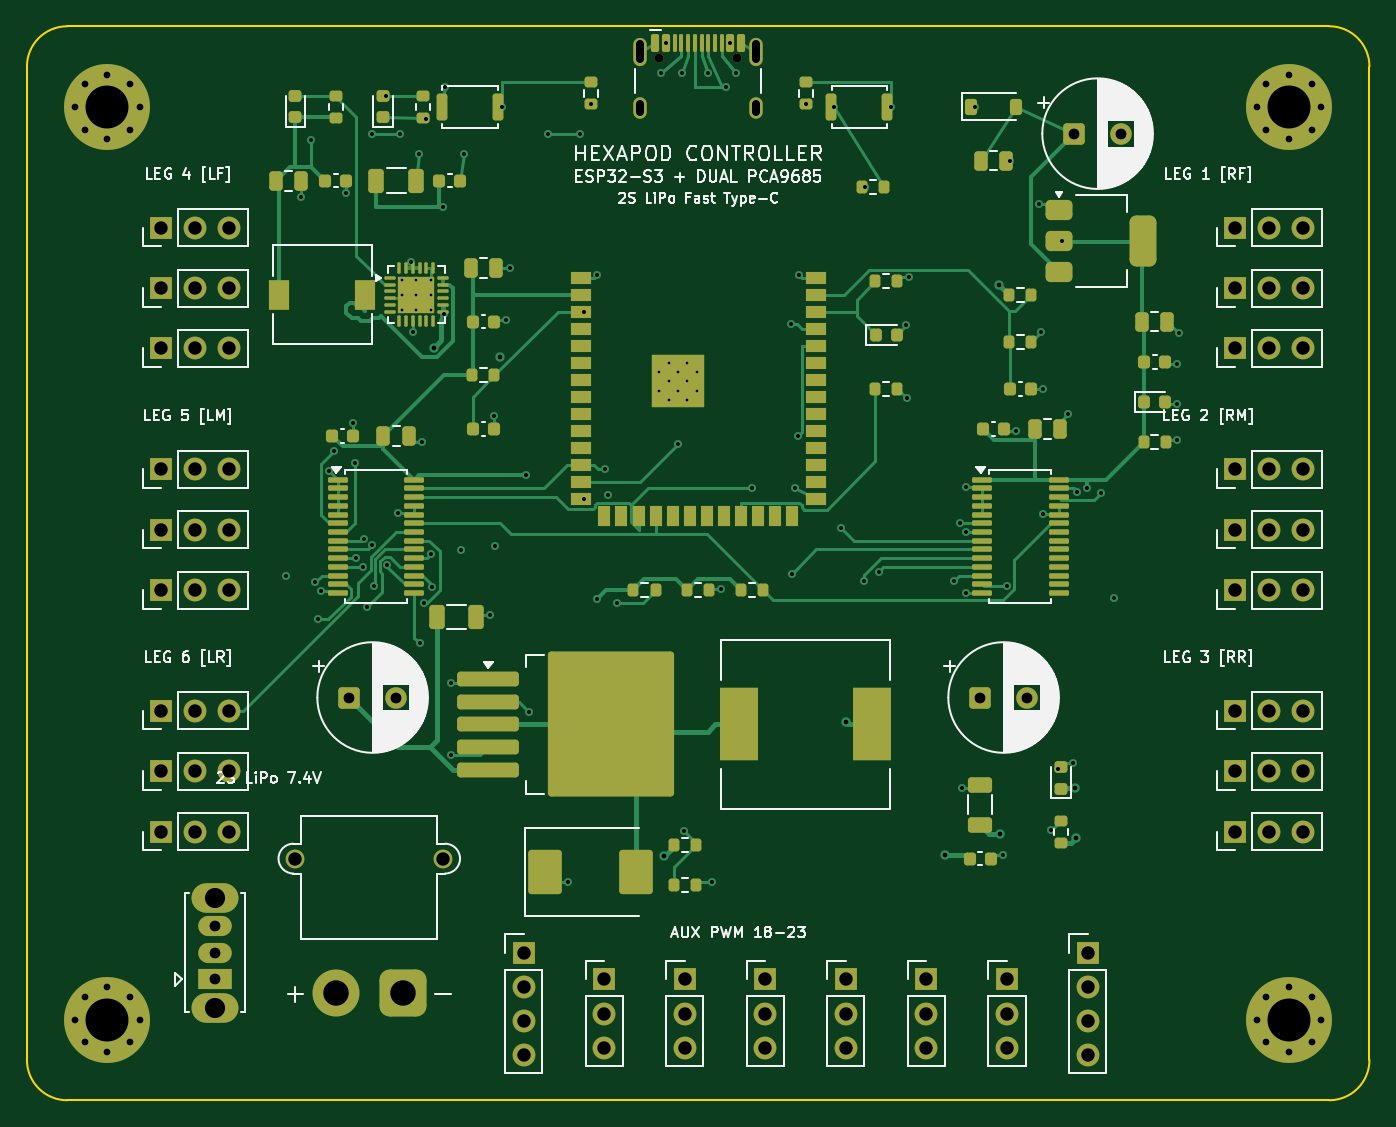
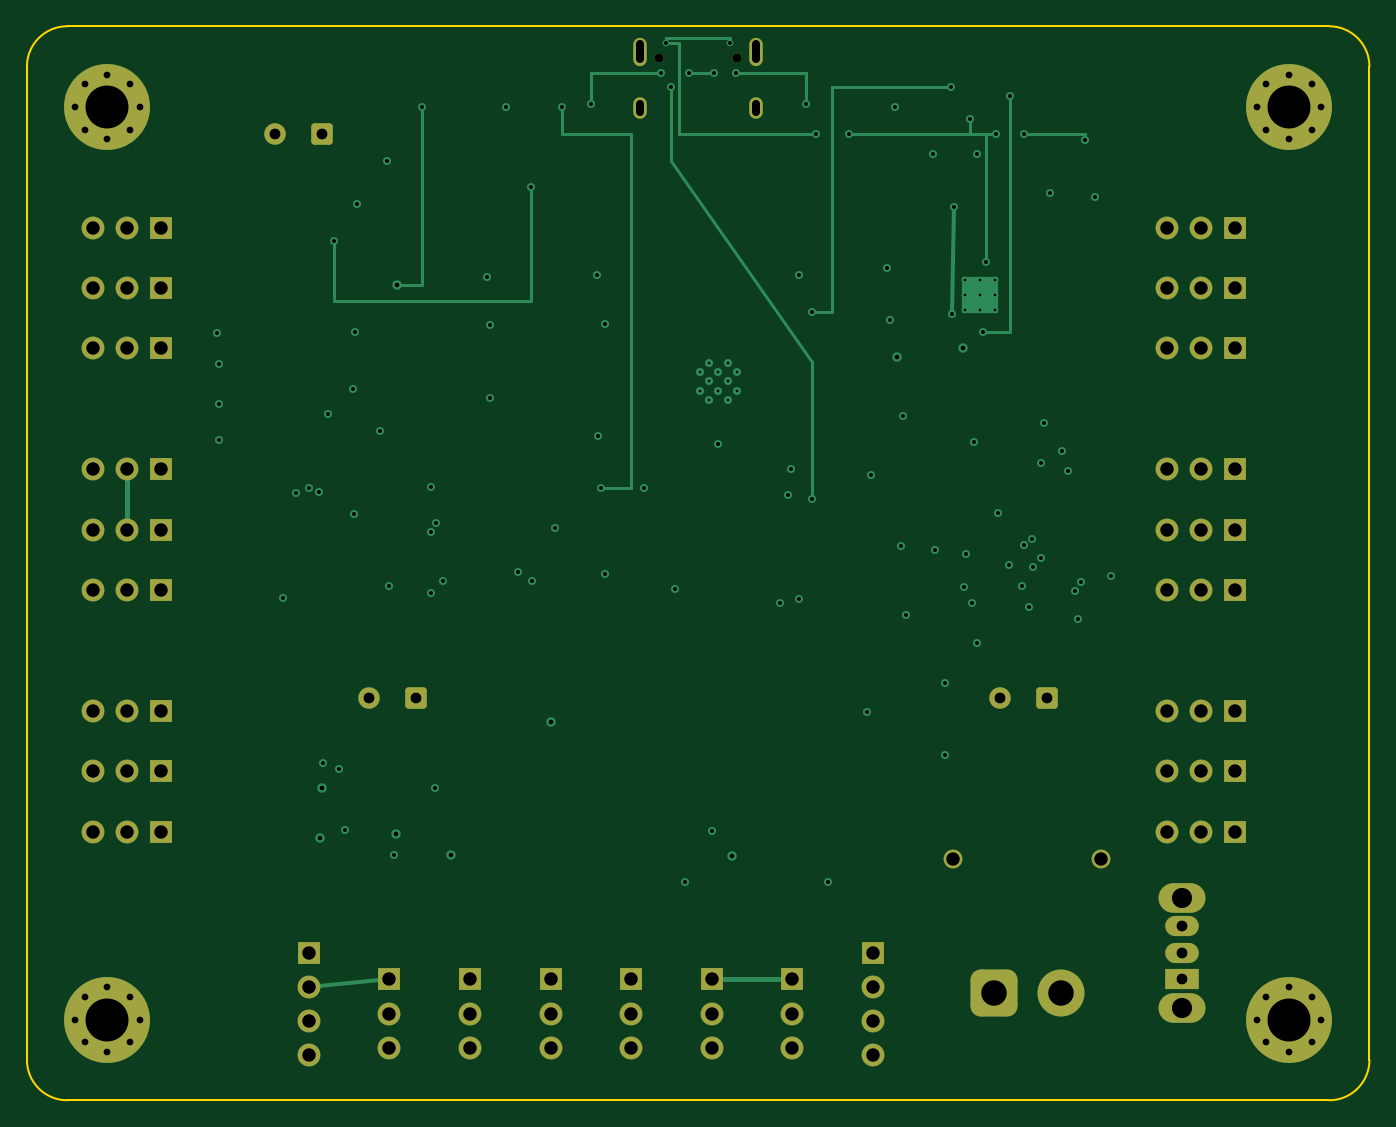
Circuit board: 10 layer files. Board 100.0 x 80.0 mm.
- bottom_copper: Hexapod_Robot_Board-B_Cu.gbl (15753 bytes)
- bottom_mask: Hexapod_Robot_Board-B_Mask.gbs (5907 bytes)
- paste: Hexapod_Robot_Board-B_Paste.gbp (464 bytes)
- bottom_silk: Hexapod_Robot_Board-B_Silkscreen.gbo (465 bytes)
- outline: Hexapod_Robot_Board-Edge_Cuts.gm1 (788 bytes)
- top_copper: Hexapod_Robot_Board-F_Cu.gtl (49803 bytes)
- top_mask: Hexapod_Robot_Board-F_Mask.gts (15586 bytes)
- paste: Hexapod_Robot_Board-F_Paste.gtp (10786 bytes)
- top_silk: Hexapod_Robot_Board-F_Silkscreen.gto (88402 bytes)
- drill: Hexapod_Robot_Board.drl (4791 bytes)

=== bottom_copper: Hexapod_Robot_Board-B_Cu.gbl (15753 bytes, source omitted) ===
=== bottom_mask: Hexapod_Robot_Board-B_Mask.gbs (5907 bytes, source omitted) ===
=== paste: Hexapod_Robot_Board-B_Paste.gbp ===
%TF.GenerationSoftware,KiCad,Pcbnew,10.0.6*%
%TF.CreationDate,2026-09-28T06:23:18+01:00*%
%TF.ProjectId,Hexapod_Robot_Board,48657861-706f-4645-9f52-6f626f745f42,rev?*%
%TF.SameCoordinates,Original*%
%TF.FileFunction,Paste,Bot*%
%TF.FilePolarity,Positive*%
%FSLAX46Y46*%
G04 Gerber Fmt 4.6, Leading zero omitted, Abs format (unit mm)*
G04 Created by KiCad (PCBNEW 10.0.6) date 2026-09-28 06:23:18*
%MOMM*%
%LPD*%
G01*
G04 APERTURE LIST*
G04 APERTURE END LIST*
M02*

=== bottom_silk: Hexapod_Robot_Board-B_Silkscreen.gbo ===
%TF.GenerationSoftware,KiCad,Pcbnew,10.0.6*%
%TF.CreationDate,2026-09-28T06:23:18+01:00*%
%TF.ProjectId,Hexapod_Robot_Board,48657861-706f-4645-9f52-6f626f745f42,rev?*%
%TF.SameCoordinates,Original*%
%TF.FileFunction,Legend,Bot*%
%TF.FilePolarity,Positive*%
%FSLAX46Y46*%
G04 Gerber Fmt 4.6, Leading zero omitted, Abs format (unit mm)*
G04 Created by KiCad (PCBNEW 10.0.6) date 2026-09-28 06:23:18*
%MOMM*%
%LPD*%
G01*
G04 APERTURE LIST*
G04 APERTURE END LIST*
M02*

=== outline: Hexapod_Robot_Board-Edge_Cuts.gm1 ===
%TF.GenerationSoftware,KiCad,Pcbnew,10.0.6*%
%TF.CreationDate,2026-09-28T06:23:18+01:00*%
%TF.ProjectId,Hexapod_Robot_Board,48657861-706f-4645-9f52-6f626f745f42,rev?*%
%TF.SameCoordinates,Original*%
%TF.FileFunction,Profile,NP*%
%FSLAX46Y46*%
G04 Gerber Fmt 4.6, Leading zero omitted, Abs format (unit mm)*
G04 Created by KiCad (PCBNEW 10.0.6) date 2026-09-28 06:23:18*
%MOMM*%
%LPD*%
G01*
G04 APERTURE LIST*
%TA.AperFunction,Profile*%
%ADD10C,0.150000*%
%TD*%
G04 APERTURE END LIST*
D10*
X0Y-3000000D02*
X0Y-3000000D01*
G75*
G02*
X3000000Y0I3000000J0D01*
G01*
X97000000Y0D01*
G75*
G02*
X100000000Y-3000000I0J-3000000D01*
G01*
X100000000Y-77000000D01*
G75*
G02*
X97000000Y-80000000I-3000000J0D01*
G01*
X3000000Y-80000000D01*
G75*
G02*
X0Y-77000000I0J3000000D01*
G01*
X0Y-3000000D01*
M02*

=== top_copper: Hexapod_Robot_Board-F_Cu.gtl (49803 bytes, source omitted) ===
=== top_mask: Hexapod_Robot_Board-F_Mask.gts (15586 bytes, source omitted) ===
=== paste: Hexapod_Robot_Board-F_Paste.gtp (10786 bytes, source omitted) ===
=== top_silk: Hexapod_Robot_Board-F_Silkscreen.gto (88402 bytes, source omitted) ===
=== drill: Hexapod_Robot_Board.drl ===
M48
; DRILL file KiCad 10.0.6 date 2026-09-28T06:23:19
; FORMAT={-:-/ absolute / metric / decimal}
; #@! TF.CreationDate,2026-09-28T06:23:19+01:00
; #@! TF.GenerationSoftware,Kicad,Pcbnew,10.0.6
; #@! TF.FileFunction,MixedPlating,1,4
FMAT,2
METRIC
; #@! TA.AperFunction,Plated,PTH,ComponentDrill
T1C0.200
; #@! TA.AperFunction,Plated,PTH,ViaDrill
T2C0.300
; #@! TA.AperFunction,Plated,PTH,ViaDrill
T3C0.350
; #@! TA.AperFunction,Plated,PTH,ComponentDrill
T4C0.500
; #@! TA.AperFunction,Plated,PTH,ComponentDrill
T5C0.600
; #@! TA.AperFunction,Plated,PTH,ComponentDrill
T6C0.800
; #@! TA.AperFunction,Plated,PTH,ComponentDrill
T7C1.000
; #@! TA.AperFunction,Plated,PTH,ComponentDrill
T8C1.500
; #@! TA.AperFunction,Plated,PTH,ComponentDrill
T9C1.900
; #@! TA.AperFunction,Plated,PTH,ComponentDrill
T10C3.200
; #@! TA.AperFunction,NonPlated,NPTH,ComponentDrill
T11C0.650
%
G90
G05
T1
X27.9Y-18.9
X27.9Y-20.0
X27.9Y-21.1
X29.0Y-18.9
X29.0Y-20.0
X29.0Y-21.1
X30.1Y-18.9
X30.1Y-20.0
X30.1Y-21.1
X47.1Y-25.76
X47.1Y-27.16
X47.8Y-25.06
X47.8Y-26.46
X47.8Y-27.86
X48.5Y-25.76
X48.5Y-27.16
X49.2Y-25.06
X49.2Y-26.46
X49.2Y-27.86
X49.9Y-25.76
X49.9Y-27.16
T2
X19.27Y-40.957
X20.45Y-12.699
X21.19Y-8.5
X21.487Y-41.397
X21.693Y-44.178
X21.931Y-42.041
X22.48Y-33.117
X22.873Y-31.657
X23.775Y-12.45
X24.275Y-29.554
X24.432Y-32.509
X24.479Y-39.629
X25.045Y-40.28
X25.119Y-38.192
X25.354Y-43.274
X25.7Y-8.0
X25.732Y-38.642
X25.887Y-41.724
X26.75Y-5.21
X26.853Y-40.106
X27.64Y-36.25
X27.8Y-8.0
X28.58Y-17.57
X28.75Y-22.76
X29.225Y-9.5
X29.263Y-45.939
X29.427Y-31.004
X29.609Y-42.934
X29.74Y-6.89
X30.073Y-39.316
X30.195Y-41.746
X30.98Y-13.5
X31.09Y-21.47
X31.15Y-4.5
X31.594Y-48.911
X31.596Y-54.283
X32.367Y-39.011
X32.525Y-9.5
X34.529Y-43.851
X34.775Y-29.058
X34.88Y-38.688
X35.35Y-6.0
X35.717Y-21.887
X35.951Y-18.043
X37.16Y-33.449
X37.432Y-51.098
X38.8Y-8.0
X40.327Y-63.763
X41.2Y-8.0
X41.5Y-21.28
X41.5Y-35.25
X42.0Y-5.825
X42.471Y-18.521
X42.494Y-42.672
X43.053Y-32.982
X43.313Y-34.947
X43.934Y-42.924
X47.2Y-3.5
X47.6Y-1.255
X48.527Y-31.088
X48.8Y-3.5
X48.956Y-59.96
X50.7Y-3.5
X51.008Y-63.763
X51.72Y-41.921
X52.05Y-4.5
X52.4Y-1.255
X52.8Y-3.5
X54.007Y-34.392
X56.947Y-22.177
X56.958Y-40.823
X57.23Y-34.38
X57.429Y-30.525
X57.529Y-18.521
X58.0Y-5.825
X60.15Y-6.0
X60.66Y-37.374
X62.376Y-41.31
X62.42Y-12.0
X63.44Y-40.625
X64.35Y-6.0
X65.507Y-22.28
X65.536Y-27.711
X65.71Y-18.694
X69.041Y-41.31
X69.536Y-36.982
X69.62Y-56.719
X69.915Y-37.675
X69.925Y-42.216
X69.927Y-34.353
X70.6Y-6.0
X72.685Y-61.741
X73.008Y-41.698
X73.2Y-10.0
X73.703Y-30.134
X75.391Y-13.266
X75.541Y-22.784
X75.663Y-36.332
X75.706Y-26.988
X76.295Y-59.88
X76.783Y-55.335
X77.1Y-16.0
X77.564Y-28.851
X77.952Y-54.852
X78.21Y-34.678
X78.991Y-34.392
X79.967Y-34.734
X80.945Y-42.6
X85.687Y-30.845
X85.691Y-28.118
X85.701Y-25.148
X85.816Y-22.866
T3
X30.301Y-23.932
X35.201Y-24.637
X47.458Y-61.833
X60.977Y-51.829
X68.416Y-61.741
X72.431Y-19.256
X72.486Y-60.156
X78.035Y-56.717
X78.139Y-60.491
T4
X3.6Y-6.0
X3.6Y-74.0
X4.303Y-4.303
X4.303Y-7.697
X4.303Y-72.303
X4.303Y-75.697
X6.0Y-3.6
X6.0Y-8.4
X6.0Y-71.6
X6.0Y-76.4
X7.697Y-4.303
X7.697Y-7.697
X7.697Y-72.303
X7.697Y-75.697
X8.4Y-6.0
X8.4Y-74.0
X91.6Y-6.0
X91.6Y-74.0
X92.303Y-4.303
X92.303Y-7.697
X92.303Y-72.303
X92.303Y-75.697
X94.0Y-3.6
X94.0Y-8.4
X94.0Y-71.6
X94.0Y-76.4
X95.697Y-4.303
X95.697Y-7.697
X95.697Y-72.303
X95.697Y-75.697
X96.4Y-6.0
X96.4Y-74.0
T6
X14.0Y-67.0
X14.0Y-69.0
X14.0Y-71.0
X24.0Y-50.0
X27.5Y-50.0
X71.0Y-50.0
X74.5Y-50.0
X78.0Y-8.0
X81.5Y-8.0
T7
X10.0Y-15.0
X10.0Y-19.5
X10.0Y-24.0
X10.0Y-33.0
X10.0Y-37.5
X10.0Y-42.0
X10.0Y-51.0
X10.0Y-55.5
X10.0Y-60.0
X12.54Y-15.0
X12.54Y-19.5
X12.54Y-24.0
X12.54Y-33.0
X12.54Y-37.5
X12.54Y-42.0
X12.54Y-51.0
X12.54Y-55.5
X12.54Y-60.0
X15.08Y-15.0
X15.08Y-19.5
X15.08Y-24.0
X15.08Y-33.0
X15.08Y-37.5
X15.08Y-42.0
X15.08Y-51.0
X15.08Y-55.5
X15.08Y-60.0
X20.0Y-62.0
X31.0Y-62.0
X37.0Y-69.0
X37.0Y-71.54
X37.0Y-74.08
X37.0Y-76.62
X43.0Y-71.0
X43.0Y-73.54
X43.0Y-76.08
X49.0Y-71.0
X49.0Y-73.54
X49.0Y-76.08
X55.0Y-71.0
X55.0Y-73.54
X55.0Y-76.08
X61.0Y-71.0
X61.0Y-73.54
X61.0Y-76.08
X67.0Y-71.0
X67.0Y-73.54
X67.0Y-76.08
X73.0Y-71.0
X73.0Y-73.54
X73.0Y-76.08
X79.0Y-69.0
X79.0Y-71.54
X79.0Y-74.08
X79.0Y-76.62
X90.0Y-15.0
X90.0Y-19.5
X90.0Y-24.0
X90.0Y-33.0
X90.0Y-37.5
X90.0Y-42.0
X90.0Y-51.0
X90.0Y-55.5
X90.0Y-60.0
X92.54Y-15.0
X92.54Y-19.5
X92.54Y-24.0
X92.54Y-33.0
X92.54Y-37.5
X92.54Y-42.0
X92.54Y-51.0
X92.54Y-55.5
X92.54Y-60.0
X95.08Y-15.0
X95.08Y-19.5
X95.08Y-24.0
X95.08Y-33.0
X95.08Y-37.5
X95.08Y-42.0
X95.08Y-51.0
X95.08Y-55.5
X95.08Y-60.0
T8
X14.0Y-64.9
X14.0Y-73.1
T9
X23.0Y-72.0
X28.0Y-72.0
T10
X6.0Y-6.0
X6.0Y-74.0
X94.0Y-6.0
X94.0Y-74.0
T11
X47.11Y-2.395
X52.89Y-2.395
T5
X45.68Y-1.345G85X45.68Y-2.445
G05
X45.68Y-5.775G85X45.68Y-6.375
G05
X54.32Y-1.345G85X54.32Y-2.445
G05
X54.32Y-5.775G85X54.32Y-6.375
G05
M30
